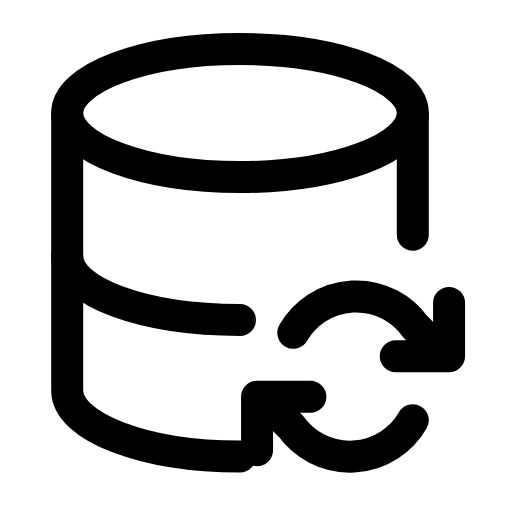
t = 0.00 s
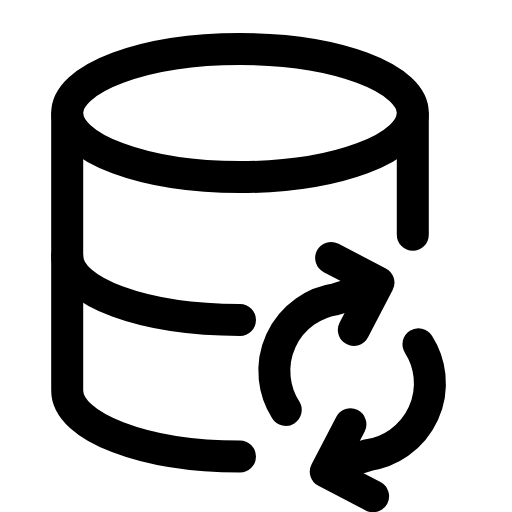
t = 0.20 s
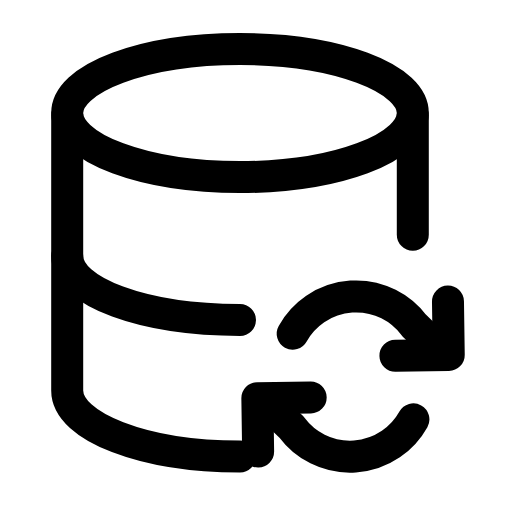
t = 0.61 s
t = 0.88 s: frame unchanged from t = 0.00 s, image omitted
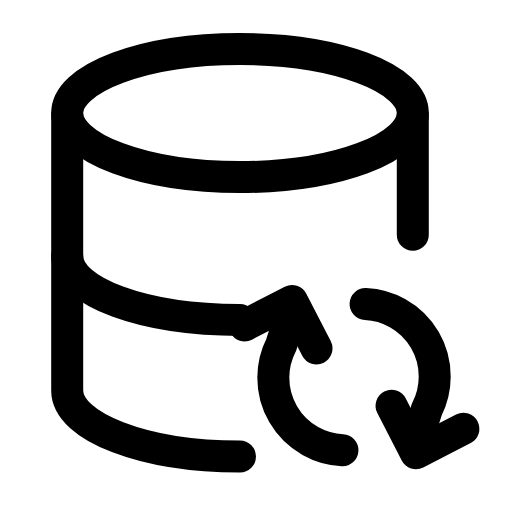
t = 1.22 s
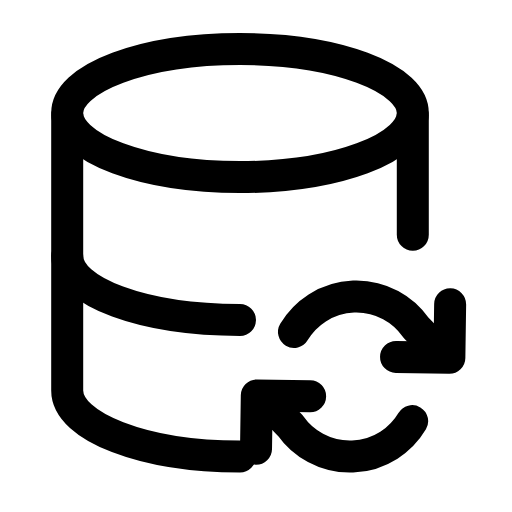
t = 1.49 s

The animated SVG that drew these frames (rendered in a browser with its animation timeline set to each time). Animation: 1 SMIL element (animateTransform=1); one cycle of 1.80 s, repeats indefinitely.

<svg xmlns="http://www.w3.org/2000/svg" width="24" height="24" viewBox="0 0 24 24" fill="none"><g transform="translate(-0.75 0)"><ellipse stroke="currentColor" stroke-width="1.5" stroke-linecap="round" stroke-linejoin="round" fill="none" cx="12" cy="5.3" rx="8.1" ry="3"></ellipse><path stroke="currentColor" stroke-width="1.5" stroke-linecap="round" stroke-linejoin="round" fill="none" d="M3.9 5.4L3.9 18.3C3.9 20 7.5 21.4 12 21.4"></path><path stroke="currentColor" stroke-width="1.5" stroke-linecap="round" stroke-linejoin="round" fill="none" d="M20.1 5.4L20.1 11"></path><path stroke="currentColor" stroke-width="1.5" stroke-linecap="round" stroke-linejoin="round" fill="none" d="M3.9 12C3.9 13.7 7.5 15 12 15"></path><g><animateTransform attributeName="transform" type="rotate" values="0 17.3 17.7;360 17.3 17.7;360 17.3 17.7;0 17.3 17.7;0 17.3 17.7" keyTimes="0;0.45;0.6;0.9;1" dur="1.8s" repeatCount="indefinite" calcMode="spline" keySplines="0.16 1 0.3 1;0.16 1 0.3 1;0.16 1 0.3 1;0.16 1 0.3 1"/><path stroke="currentColor" stroke-width="1.5" stroke-linecap="round" stroke-linejoin="round" fill="none" d="M14.5 15.6A3.4 3.4 0 0 1 20.2 15.3L21.3 16.4"></path><path stroke="currentColor" stroke-width="1.5" stroke-linecap="round" stroke-linejoin="round" fill="none" d="M21.8 14.2L21.8 16.7L19.3 16.7"></path><path stroke="currentColor" stroke-width="1.5" stroke-linecap="round" stroke-linejoin="round" fill="none" d="M20.1 19.7A3.4 3.4 0 0 1 14.4 20L13.3 18.9"></path><path stroke="currentColor" stroke-width="1.5" stroke-linecap="round" stroke-linejoin="round" fill="none" d="M12.8 21.1L12.8 18.6L15.3 18.6"></path></g></g></svg>
